Photos from the image-classification dataset "Dataset_crop" in the GitHub repository tapan0p/Brain-Tumor-Classification. Its 4 classes are: glioma, meningioma, no tumor, pituitary tumor.

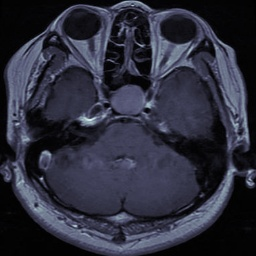
Label: pituitary tumor

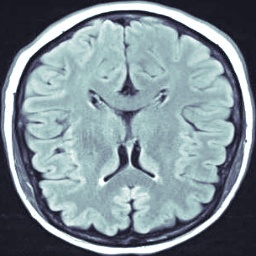
Label: no tumor

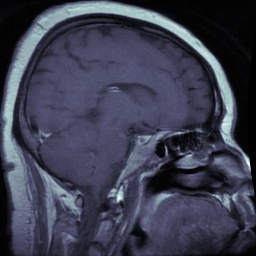
Label: pituitary tumor

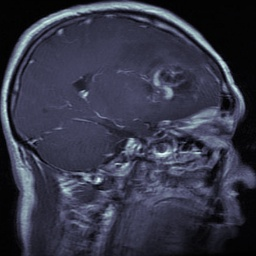
Label: glioma

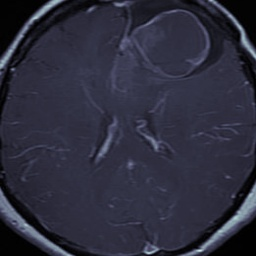
Label: glioma

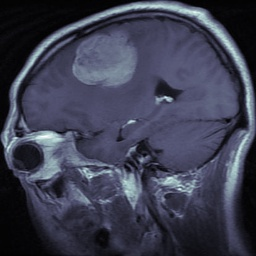
Label: meningioma
